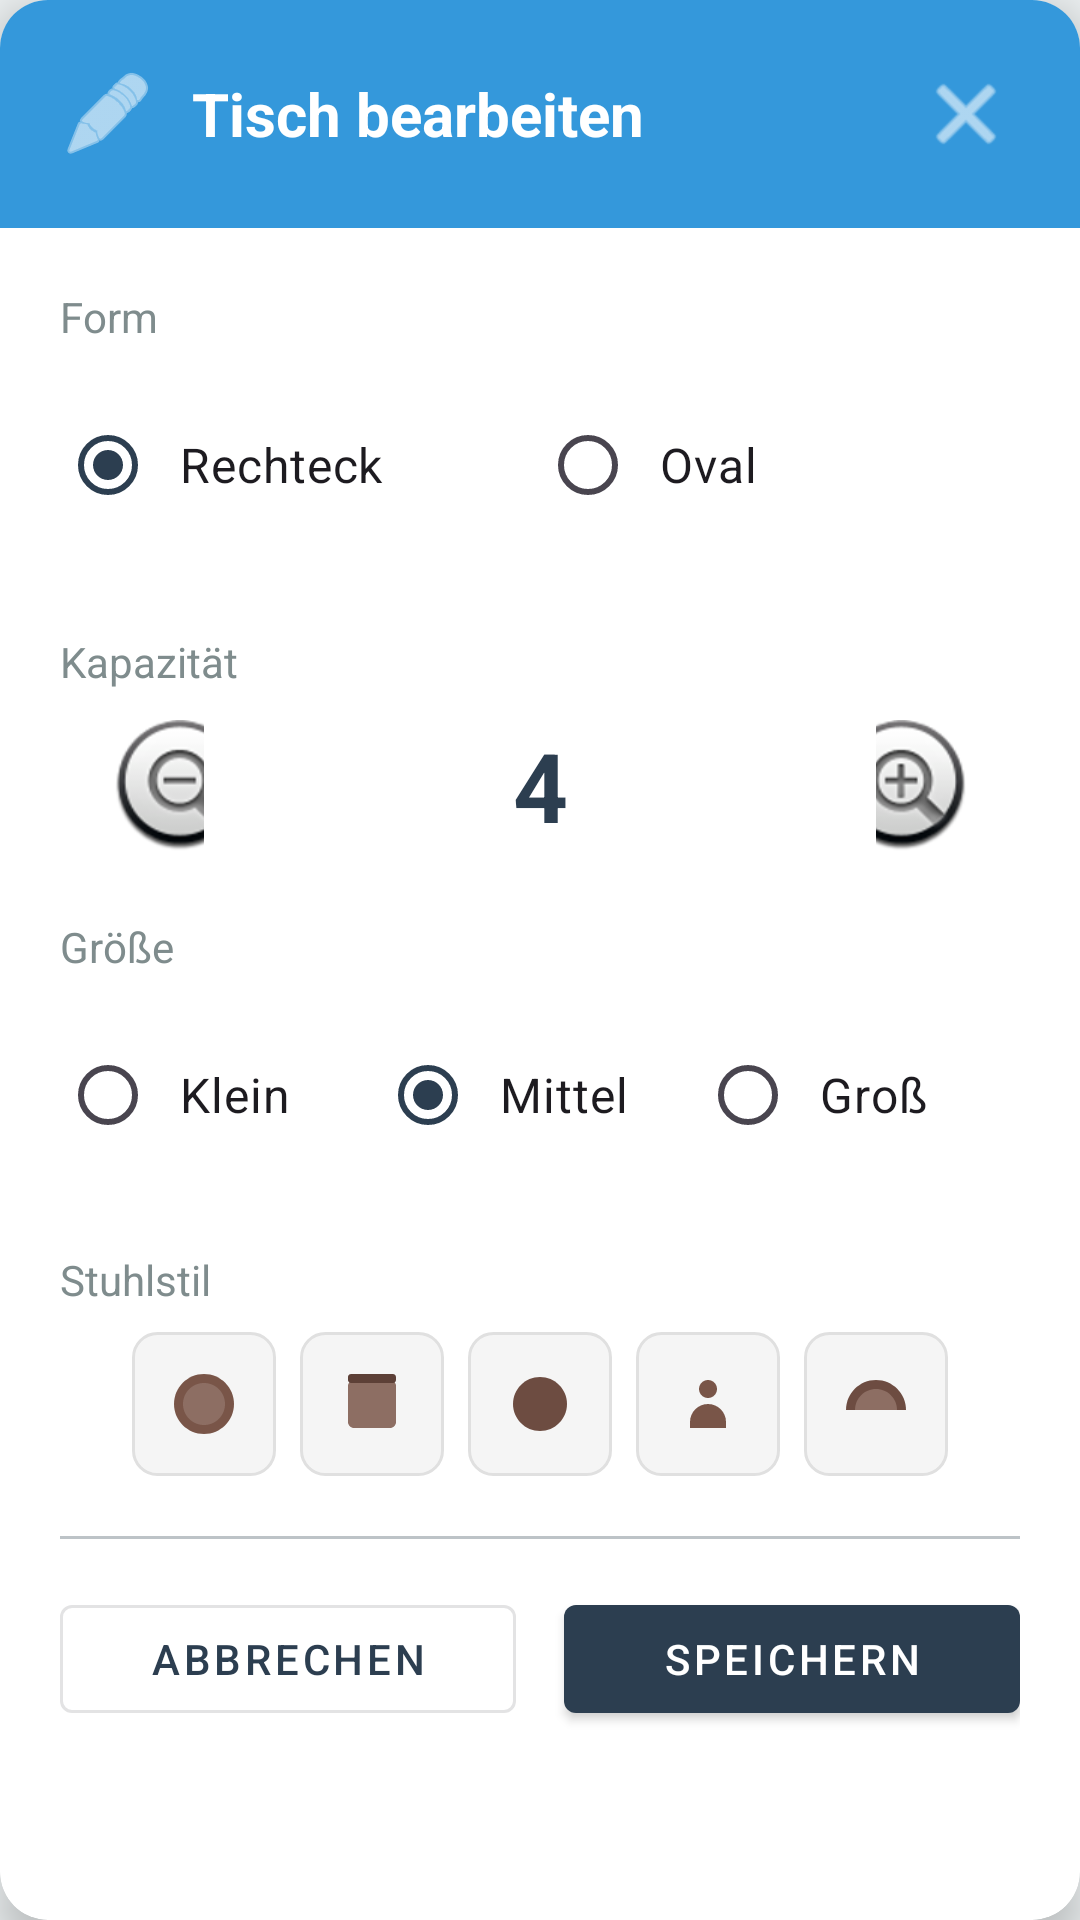

Write the Android layout XML for this screen, with the resource values it uses.
<!-- AndroidManifest.xml: application theme Theme.LPTableLook -->
<!-- res/layout/dialog_edit_table.xml -->
<?xml version="1.0" encoding="utf-8"?>
<androidx.cardview.widget.CardView xmlns:android="http://schemas.android.com/apk/res/android"
    xmlns:app="http://schemas.android.com/apk/res-auto"
    android:layout_width="match_parent"
    android:layout_height="wrap_content"
    android:layout_margin="24dp"
    app:cardCornerRadius="16dp"
    app:cardElevation="8dp">

    <LinearLayout
        android:layout_width="match_parent"
        android:layout_height="wrap_content"
        android:orientation="vertical">

        
        <LinearLayout
            android:layout_width="match_parent"
            android:layout_height="wrap_content"
            android:orientation="horizontal"
            android:gravity="center_vertical"
            android:padding="20dp"
            android:background="@color/edit_mode_highlight">

            <ImageView
                android:layout_width="32dp"
                android:layout_height="32dp"
                android:src="@android:drawable/ic_menu_edit"
                android:contentDescription="Edit"
                app:tint="@color/white" />

            <TextView
                android:id="@+id/tvDialogTitle"
                android:layout_width="0dp"
                android:layout_height="wrap_content"
                android:layout_weight="1"
                android:layout_marginStart="12dp"
                android:text="Tisch bearbeiten"
                android:textColor="@color/white"
                android:textSize="20sp"
                android:textStyle="bold" />

            <ImageButton
                android:id="@+id/btnClose"
                android:layout_width="36dp"
                android:layout_height="36dp"
                android:src="@android:drawable/ic_menu_close_clear_cancel"
                android:background="?attr/selectableItemBackgroundBorderless"
                android:contentDescription="Close"
                app:tint="@color/white" />

        </LinearLayout>

        
        <LinearLayout
            android:layout_width="match_parent"
            android:layout_height="wrap_content"
            android:orientation="vertical"
            android:padding="20dp">

            
            <TextView
                android:layout_width="wrap_content"
                android:layout_height="wrap_content"
                android:text="Form"
                android:textSize="14sp"
                android:textColor="@color/text_secondary"
                android:layout_marginBottom="8dp" />

            <RadioGroup
                android:id="@+id/rgShape"
                android:layout_width="match_parent"
                android:layout_height="wrap_content"
                android:orientation="horizontal"
                android:layout_marginBottom="24dp"
                android:paddingVertical="8dp">

                <RadioButton
                    android:id="@+id/rbRectangle"
                    android:layout_width="0dp"
                    android:layout_height="wrap_content"
                    android:layout_weight="1"
                    android:text="Rechteck"
                    android:textSize="16sp"
                    android:paddingStart="8dp"
                    android:checked="true" />

                <RadioButton
                    android:id="@+id/rbOval"
                    android:layout_width="0dp"
                    android:layout_height="wrap_content"
                    android:layout_weight="1"
                    android:text="Oval"
                    android:textSize="16sp"
                    android:paddingStart="8dp" />

            </RadioGroup>

            
            <TextView
                android:layout_width="wrap_content"
                android:layout_height="wrap_content"
                android:text="Kapazität"
                android:textSize="14sp"
                android:textColor="@color/text_secondary"
                android:layout_marginBottom="8dp" />

            <LinearLayout
                android:layout_width="match_parent"
                android:layout_height="wrap_content"
                android:orientation="horizontal"
                android:gravity="center_vertical"
                android:layout_marginBottom="20dp">

                <ImageButton
                    android:id="@+id/btnCapacityMinus"
                    android:layout_width="48dp"
                    android:layout_height="48dp"
                    android:src="@android:drawable/btn_minus"
                    android:background="@drawable/oval_button_background"
                    android:contentDescription="Minus" />

                <TextView
                    android:id="@+id/tvCapacity"
                    android:layout_width="0dp"
                    android:layout_height="wrap_content"
                    android:layout_weight="1"
                    android:text="4"
                    android:textSize="32sp"
                    android:textStyle="bold"
                    android:textColor="@color/primary"
                    android:gravity="center" />

                <ImageButton
                    android:id="@+id/btnCapacityPlus"
                    android:layout_width="48dp"
                    android:layout_height="48dp"
                    android:src="@android:drawable/btn_plus"
                    android:background="@drawable/oval_button_background"
                    android:contentDescription="Plus" />

            </LinearLayout>

            
            <TextView
                android:layout_width="wrap_content"
                android:layout_height="wrap_content"
                android:text="Größe"
                android:textSize="14sp"
                android:textColor="@color/text_secondary"
                android:layout_marginBottom="8dp" />

            <RadioGroup
                android:id="@+id/rgSize"
                android:layout_width="match_parent"
                android:layout_height="wrap_content"
                android:orientation="horizontal"
                android:layout_marginBottom="20dp"
                android:paddingVertical="8dp">

                <RadioButton
                    android:id="@+id/rbSmall"
                    android:layout_width="0dp"
                    android:layout_height="wrap_content"
                    android:layout_weight="1"
                    android:text="Klein"
                    android:textSize="16sp"
                    android:paddingStart="8dp" />

                <RadioButton
                    android:id="@+id/rbMedium"
                    android:layout_width="0dp"
                    android:layout_height="wrap_content"
                    android:layout_weight="1"
                    android:text="Mittel"
                    android:textSize="16sp"
                    android:paddingStart="8dp"
                    android:checked="true" />

                <RadioButton
                    android:id="@+id/rbLarge"
                    android:layout_width="0dp"
                    android:layout_height="wrap_content"
                    android:layout_weight="1"
                    android:text="Groß"
                    android:textSize="16sp"
                    android:paddingStart="8dp" />

            </RadioGroup>

            
            <TextView
                android:layout_width="wrap_content"
                android:layout_height="wrap_content"
                android:text="Stuhlstil"
                android:textSize="14sp"
                android:textColor="@color/text_secondary"
                android:layout_marginBottom="8dp" />

            <LinearLayout
                android:id="@+id/chairStyleContainer"
                android:layout_width="match_parent"
                android:layout_height="wrap_content"
                android:orientation="horizontal"
                android:gravity="center"
                android:layout_marginBottom="20dp">

                <ImageButton
                    android:id="@+id/btnChairRound"
                    android:layout_width="48dp"
                    android:layout_height="48dp"
                    android:src="@drawable/ic_chair_round"
                    android:background="@drawable/chair_style_selector"
                    android:padding="8dp"
                    android:layout_marginHorizontal="4dp"
                    android:contentDescription="Rund" />

                <ImageButton
                    android:id="@+id/btnChairTop"
                    android:layout_width="48dp"
                    android:layout_height="48dp"
                    android:src="@drawable/ic_chair_top"
                    android:background="@drawable/chair_style_selector"
                    android:padding="8dp"
                    android:layout_marginHorizontal="4dp"
                    android:contentDescription="Oben" />

                <ImageButton
                    android:id="@+id/btnChairSimple"
                    android:layout_width="48dp"
                    android:layout_height="48dp"
                    android:src="@drawable/ic_chair_simple"
                    android:background="@drawable/chair_style_selector"
                    android:padding="8dp"
                    android:layout_marginHorizontal="4dp"
                    android:contentDescription="Einfach" />

                <ImageButton
                    android:id="@+id/btnChairPerson"
                    android:layout_width="48dp"
                    android:layout_height="48dp"
                    android:src="@drawable/ic_seat_person"
                    android:background="@drawable/chair_style_selector"
                    android:padding="8dp"
                    android:layout_marginHorizontal="4dp"
                    android:contentDescription="Person" />

                <ImageButton
                    android:id="@+id/btnChairArc"
                    android:layout_width="48dp"
                    android:layout_height="48dp"
                    android:src="@drawable/ic_chair_arc"
                    android:background="@drawable/chair_style_selector"
                    android:padding="8dp"
                    android:layout_marginHorizontal="4dp"
                    android:contentDescription="Bogen" />

            </LinearLayout>

            
            <View
                android:layout_width="match_parent"
                android:layout_height="1dp"
                android:background="@color/grid_line"
                android:layout_marginBottom="16dp" />

            
            <LinearLayout
                android:layout_width="match_parent"
                android:layout_height="wrap_content"
                android:orientation="horizontal">

                <com.google.android.material.button.MaterialButton
                    android:id="@+id/btnCancel"
                    android:layout_width="0dp"
                    android:layout_height="wrap_content"
                    android:layout_weight="1"
                    android:text="Abbrechen"
                    android:layout_marginEnd="8dp"
                    style="@style/Widget.MaterialComponents.Button.OutlinedButton" />

                <com.google.android.material.button.MaterialButton
                    android:id="@+id/btnSave"
                    android:layout_width="0dp"
                    android:layout_height="wrap_content"
                    android:layout_weight="1"
                    android:text="Speichern"
                    android:layout_marginStart="8dp"
                    style="@style/Widget.MaterialComponents.Button" />

            </LinearLayout>

        </LinearLayout>

    </LinearLayout>

</androidx.cardview.widget.CardView>
<!-- resources referenced by this layout -->
<resources>
  <color name="edit_mode_highlight">#3498DB</color>
  <color name="grid_line">#BDC3C7</color>
  <color name="primary">#2C3E50</color>
  <color name="text_secondary">#7F8C8D</color>
  <color name="white">#FFFFFFFF</color>
  <!-- drawable ic_chair_arc (drawable) -->
  <?xml version="1.0" encoding="utf-8"?>
  <vector xmlns:android="http://schemas.android.com/apk/res/android"
      android:width="24dp"
      android:height="24dp"
      android:viewportWidth="24"
      android:viewportHeight="24">
  
      
      <path
          android:fillColor="#6D4C41"
          android:pathData="M12,4C6.48,4 2,8.48 2,14h20C22,8.48 17.52,4 12,4z"/>
  
      
      <path
          android:fillColor="#8D6E63"
          android:pathData="M12,7C8.13,7 5,10.13 5,14h14C19,10.13 15.87,7 12,7z"/>
  
  </vector>
  <!-- drawable ic_chair_round (drawable) -->
  <?xml version="1.0" encoding="utf-8"?>
  <vector xmlns:android="http://schemas.android.com/apk/res/android"
      android:width="24dp"
      android:height="24dp"
      android:viewportWidth="24"
      android:viewportHeight="24">
  
      
      <path
          android:fillColor="#795548"
          android:pathData="M12,2C6.48,2 2,6.48 2,12s4.48,10 10,10 10,-4.48 10,-10S17.52,2 12,2z"/>
  
      
      <path
          android:fillColor="#8D6E63"
          android:pathData="M12,5C8.13,5 5,8.13 5,12s3.13,7 7,7 7,-3.13 7,-7S15.87,5 12,5z"/>
  
  </vector>
  <!-- drawable ic_chair_simple (drawable) -->
  <?xml version="1.0" encoding="utf-8"?>
  <vector xmlns:android="http://schemas.android.com/apk/res/android"
      android:width="24dp"
      android:height="24dp"
      android:viewportWidth="24"
      android:viewportHeight="24">
  
      
      <path
          android:fillColor="#6D4C41"
          android:pathData="M12,3C7.03,3 3,7.03 3,12s4.03,9 9,9 9,-4.03 9,-9S16.97,3 12,3z"/>
  
      
      <path
          android:fillColor="#8D6E63"
          android:pathData="M12,5C8.13,5 5,8.13 5,12c0,0.5 0.05,1 0.15,1.5C5.05,13 5,12.5 5,12c0,-3.87 3.13,-7 7,-7s7,3.13 7,7c0,0.5 -0.05,1 -0.15,1.5C18.95,13 19,12.5 19,12c0,-3.87 -3.13,-7 -7,-7z"/>
  
  </vector>
  <!-- drawable ic_chair_top (drawable) -->
  <?xml version="1.0" encoding="utf-8"?>
  <vector xmlns:android="http://schemas.android.com/apk/res/android"
      android:width="24dp"
      android:height="24dp"
      android:viewportWidth="24"
      android:viewportHeight="24">
  
      
      <path
          android:fillColor="#8D6E63"
          android:pathData="M4,6C4,4.9 4.9,4 6,4h12c1.1,0 2,0.9 2,2v12c0,1.1 -0.9,2 -2,2H6c-1.1,0 -2,-0.9 -2,-2V6z"/>
  
      
      <path
          android:fillColor="#5D4037"
          android:pathData="M5,2h14c0.55,0 1,0.45 1,1v1c0,0.55 -0.45,1 -1,1H5C4.45,5 4,4.55 4,4V3C4,2.45 4.45,2 5,2z"/>
  
  </vector>
  <!-- drawable ic_seat_person (drawable) -->
  <?xml version="1.0" encoding="utf-8"?>
  <vector xmlns:android="http://schemas.android.com/apk/res/android"
      android:width="24dp"
      android:height="24dp"
      android:viewportWidth="24"
      android:viewportHeight="24">
  
      
      <path
          android:fillColor="#795548"
          android:pathData="M12,4C13.66,4 15,5.34 15,7s-1.34,3 -3,3 -3,-1.34 -3,-3 1.34,-3 3,-3z"/>
  
      
      <path
          android:fillColor="#795548"
          android:pathData="M12,12c-3.31,0 -6,2.69 -6,6v2h12v-2c0,-3.31 -2.69,-6 -6,-6z"/>
  
  </vector>
  <style name="Theme.LPTableLook" parent="Base.Theme.LPTableLook" />
  <style name="Base.Theme.LPTableLook" parent="Theme.Material3.DayNight.NoActionBar">
          <item name="colorPrimary">@color/primary</item>
          <item name="colorPrimaryDark">@color/primary_dark</item>
          <item name="colorAccent">@color/accent</item>
          <item name="android:windowBackground">@color/background_main</item>
          
          <item name="android:windowFullscreen">true</item>
          <item name="android:windowLayoutInDisplayCutoutMode">shortEdges</item>
      </style>
  <color name="primary_dark">#1A252F</color>
  <color name="accent">#E67E22</color>
  <color name="background_main">#ECF0F1</color>
</resources>
